Run: headless pygame with SDL's dummy video driver; simulated clock (each Clock.tick advances the game by its frame time, no real sleeping); random seed 0; keys injected as events and as key.get_pressed() state; mouse plan: one left click at the window centre at the start of phase 2, then a move to the lower-right quarter at the start of phase 3.
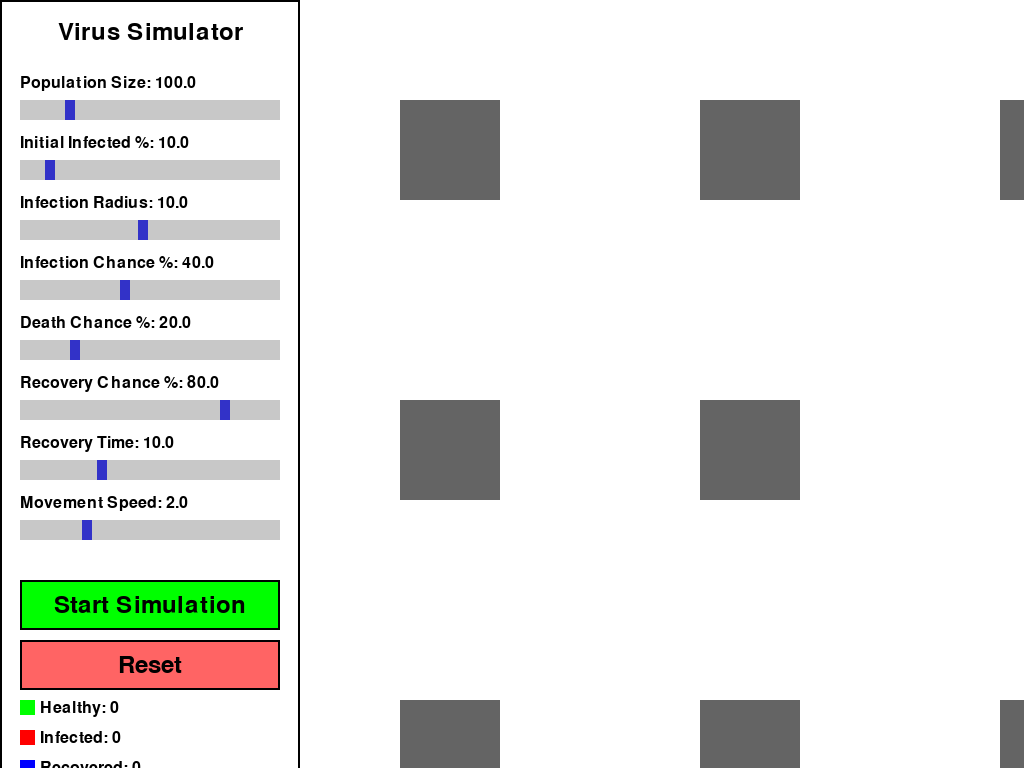
Frame 1 of 4 · flips 1–60 · no input
Frame 2 of 4 · flips 61–180 · clicked the window centre · tapped SPACE, RETURN · held RIGHT (→), D · screen unchanged from frame 1, image omitted
Frame 3 of 4 · flips 181–300 · moved the mouse to the lower-right quarter · held DOWN (↓), S · screen unchanged from frame 2, image omitted
Frame 4 of 4 · flips 301–420 · held LEFT (←), A, UP (↑), W · screen unchanged from frame 3, image omitted

The pygame program that drew these frames:

import pygame
import random
import math
import sys
from datetime import datetime

# Constants
WINDOW_WIDTH = 1920  # Fullscreen width
WINDOW_HEIGHT = 1080  # Fullscreen height
FPS = 60
UI_PANEL_WIDTH = 300

# Colors
BLUE = (0, 0, 255)    # Recovered
GREEN = (0, 255, 0)   # Healthy
RED = (255, 0, 0)     # Infected
BLACK = (0, 0, 0)     # Dead
WHITE = (255, 255, 255)
GRAY = (200, 200, 200)
DARK_GRAY = (100, 100, 100)  # Buildings
LIGHT_GRAY = (220, 220, 220)  # Streets
BROWN = (139, 69, 19)  # Cemetery
SLIDER_COLOR = (100, 100, 255)
SLIDER_HANDLE_COLOR = (50, 50, 200)

class Building:
    def __init__(self, x, y, width, height, type_):
        self.rect = pygame.Rect(x, y, width, height)
        self.type = type_  # 'hospital', 'cemetery', 'building'
        self.color = DARK_GRAY if type_ == 'building' else RED if type_ == 'hospital' else BROWN
        self.label = 'H' if type_ == 'hospital' else 'C' if type_ == 'cemetery' else ''

    def draw(self, screen, font):
        pygame.draw.rect(screen, self.color, self.rect)
        if self.label:
            text = font.render(self.label, True, WHITE)
            text_rect = text.get_rect(center=self.rect.center)
            screen.blit(text, text_rect)

class Person:
    def __init__(self, x, y):
        self.x = x
        self.y = y
        self.vx = random.uniform(-2, 2)
        self.vy = random.uniform(-2, 2)
        self.status = "healthy"  # healthy, infected, dead, recovered
        self.infection_time = 0
        self.size = 5
        self.recovery_time = 10
        self.death_chance = 0.2
        self.recovery_chance = 0.8  # Default recovery chance
        self.infection_radius = 10
        self.target = None
        self.target_type = None

    def move(self, buildings):
        if self.status != "dead":
            if self.target:
                # Move towards target
                dx = self.target[0] - self.x
                dy = self.target[1] - self.y
                dist = math.sqrt(dx*dx + dy*dy)
                if dist > 5:
                    self.vx = dx/dist * 2
                    self.vy = dy/dist * 2
                else:
                    self.target = None
                    self.target_type = None
            else:
                # Random wandering
                self.vx += random.uniform(-0.2, 0.2)
                self.vy += random.uniform(-0.2, 0.2)
                # Limit speed
                speed = math.sqrt(self.vx*self.vx + self.vy*self.vy)
                if speed > 2:
                    self.vx = self.vx/speed * 2
                    self.vy = self.vy/speed * 2

            self.x += self.vx
            self.y += self.vy

            # Keep within screen bounds
            self.x = max(0, min(WINDOW_WIDTH, self.x))
            self.y = max(0, min(WINDOW_HEIGHT, self.y))

            # Avoid buildings
            for building in buildings:
                if building.rect.collidepoint(self.x, self.y):
                    if self.x < building.rect.left:
                        self.x = building.rect.left - 1
                    elif self.x > building.rect.right:
                        self.x = building.rect.right + 1
                    if self.y < building.rect.top:
                        self.y = building.rect.top - 1
                    elif self.y > building.rect.bottom:
                        self.y = building.rect.bottom + 1

    def update(self, dt, people, buildings):
        if self.status == "infected":
            self.infection_time += dt
            
            # Infected people try to go to hospital
            if not self.target and random.random() < 0.01:
                for building in buildings:
                    if building.type == 'hospital':
                        self.target = (building.rect.centerx, building.rect.centery)
                        self.target_type = 'hospital'
                        break
            
            if self.infection_time >= self.recovery_time:
                if random.random() < self.death_chance:
                    self.status = "dead"
                else:
                    if random.random() < self.recovery_chance:
                        self.status = "recovered"
                    else:
                        self.status = "healthy"
                    self.infection_time = 0
            
            # Try to infect others
            for person in people:
                if person.status == "healthy":
                    distance = math.sqrt((self.x - person.x)**2 + (self.y - person.y)**2)
                    if distance < self.infection_radius and random.random() < 0.4:
                        person.status = "infected"

    def draw(self, screen):
        color = GREEN if self.status == "healthy" else RED if self.status == "infected" else BLACK if self.status == "dead" else BLUE
        pygame.draw.circle(screen, color, (int(self.x), int(self.y)), self.size)

class Slider:
    def __init__(self, x, y, width, min_val, max_val, initial_val, label):
        self.rect = pygame.Rect(x, y, width, 20)
        self.min_val = min_val
        self.max_val = max_val
        self.value = initial_val
        self.label = label
        self.dragging = False
        self.handle_rect = pygame.Rect(x + (width - 10) * (initial_val - min_val) / (max_val - min_val), 
                                     y, 10, 20)

    def draw(self, screen, font):
        # Draw slider track
        pygame.draw.rect(screen, GRAY, self.rect)
        # Draw slider handle
        pygame.draw.rect(screen, SLIDER_HANDLE_COLOR, self.handle_rect)
        # Draw label and value
        label_text = font.render(f"{self.label}: {self.value:.1f}", True, BLACK)
        screen.blit(label_text, (self.rect.x, self.rect.y - 25))

    def handle_event(self, event):
        if event.type == pygame.MOUSEBUTTONDOWN:
            if self.handle_rect.collidepoint(event.pos):
                self.dragging = True
        elif event.type == pygame.MOUSEBUTTONUP:
            self.dragging = False
        elif event.type == pygame.MOUSEMOTION and self.dragging:
            # Update handle position and value
            x = max(self.rect.x, min(event.pos[0], self.rect.x + self.rect.width - 10))
            self.handle_rect.x = x
            # Calculate value based on handle position
            self.value = self.min_val + (self.max_val - self.min_val) * (x - self.rect.x) / (self.rect.width - 10)
            return True
        return False

class Button:
    def __init__(self, x, y, width, height, text, color=GREEN):
        self.rect = pygame.Rect(x, y, width, height)
        self.text = text
        self.color = color
        self.hover_color = tuple(min(c + 30, 255) for c in color)
        self.is_hovered = False

    def draw(self, screen, font):
        color = self.hover_color if self.is_hovered else self.color
        pygame.draw.rect(screen, color, self.rect)
        pygame.draw.rect(screen, BLACK, self.rect, 2)  # Border
        text = font.render(self.text, True, BLACK)
        text_rect = text.get_rect(center=self.rect.center)
        screen.blit(text, text_rect)

    def handle_event(self, event):
        if event.type == pygame.MOUSEMOTION:
            self.is_hovered = self.rect.collidepoint(event.pos)
        return event.type == pygame.MOUSEBUTTONDOWN and self.rect.collidepoint(event.pos)

class Simulation:
    def __init__(self):
        pygame.init()
        self.screen = pygame.display.set_mode((WINDOW_WIDTH, WINDOW_HEIGHT), pygame.FULLSCREEN)
        pygame.display.set_caption("Virus Spread Simulation")
        self.clock = pygame.time.Clock()
        self.running = True
        self.paused = True  # Start paused
        self.simulation_running = False
        
        # Buildings
        self.buildings = []
        self.create_city_layout()
        
        # People
        self.people = []
        
        # Parameters
        self.parameters = {
            "population_size": 100,
            "infection_radius": 10,
            "infection_chance": 0.4,
            "death_chance": 0.2,
            "recovery_time": 10,
            "movement_speed": 2
        }
        
        # Statistics
        self.stats = {
            "healthy": [],
            "infected": [],
            "dead": []
        }
        self.time = 0
        
        # UI elements
        self.font = pygame.font.Font(None, 36)
        self.small_font = pygame.font.Font(None, 24)
        self.run_button = pygame.Rect(WINDOW_WIDTH - 150, 10, 140, 40)
        self.parameter_buttons = {}
        self.create_parameter_buttons()
        
        # Create UI elements
        self.create_ui_elements()

    def create_city_layout(self):
        # Create streets
        street_width = 100
        for x in range(0, WINDOW_WIDTH, 300):
            pygame.draw.rect(self.screen, LIGHT_GRAY, (x, 0, street_width, WINDOW_HEIGHT))
        for y in range(0, WINDOW_HEIGHT, 300):
            pygame.draw.rect(self.screen, LIGHT_GRAY, (0, y, WINDOW_WIDTH, street_width))
        
        # Create buildings
        for x in range(100, WINDOW_WIDTH - 100, 300):
            for y in range(100, WINDOW_HEIGHT - 100, 300):
                if random.random() < 0.8:  # 80% chance of building
                    self.buildings.append(Building(x, y, 100, 100, 'building'))
        
        # Create hospital
        self.buildings.append(Building(WINDOW_WIDTH - 200, 100, 150, 150, 'hospital'))
        
        # Create cemetery
        self.buildings.append(Building(100, WINDOW_HEIGHT - 200, 150, 150, 'cemetery'))

    def create_parameter_buttons(self):
        y = 60
        for param, value in self.parameters.items():
            self.parameter_buttons[param] = {
                "rect": pygame.Rect(10, y, 200, 30),
                "value": value,
                "min": 0,
                "max": 100 if param in ["infection_chance", "death_chance"] else 1000
            }
            y += 40

    def create_ui_elements(self):
        # Sliders
        self.sliders = [
            Slider(20, 100, 260, 10, 500, 100, "Population Size"),
            Slider(20, 160, 260, 0, 100, 10, "Initial Infected %"),
            Slider(20, 220, 260, 1, 20, 10, "Infection Radius"),
            Slider(20, 280, 260, 0, 100, 40, "Infection Chance %"),
            Slider(20, 340, 260, 0, 100, 20, "Death Chance %"),
            Slider(20, 400, 260, 0, 100, 80, "Recovery Chance %"),
            Slider(20, 460, 260, 1, 30, 10, "Recovery Time"),
            Slider(20, 520, 260, 1, 5, 2, "Movement Speed")
        ]
        
        # Buttons
        self.buttons = [
            Button(20, 580, 260, 50, "Start Simulation"),
            Button(20, 640, 260, 50, "Reset", color=(255, 100, 100))
        ]

    def handle_events(self):
        for event in pygame.event.get():
            if event.type == pygame.QUIT:
                self.running = False
            elif event.type == pygame.KEYDOWN:
                if event.key == pygame.K_ESCAPE:
                    self.running = False
                elif event.key == pygame.K_SPACE:
                    self.paused = not self.paused
            
            # Handle UI elements
            for slider in self.sliders:
                slider.handle_event(event)
            
            for button in self.buttons:
                if button.handle_event(event):
                    if button.text == "Start Simulation" and not self.simulation_running:
                        self.start_simulation()
                    elif button.text == "Reset":
                        self.reset_simulation()

    def start_simulation(self):
        self.simulation_running = True
        self.paused = False
        
        # Create initial population based on slider value
        num_people = int(self.sliders[0].value)  # Population size from slider
        num_infected = int(num_people * self.sliders[1].value / 100)  # Initial infected from slider
        
        for _ in range(num_people):
            x = random.randint(UI_PANEL_WIDTH, WINDOW_WIDTH - 100)
            y = random.randint(0, WINDOW_HEIGHT - 100)
            person = Person(x, y)
            
            # Set initial infection status
            if num_infected > 0:
                person.status = "infected"
                num_infected -= 1
            
            # Apply slider values
            person.infection_radius = self.sliders[2].value
            person.death_chance = self.sliders[4].value / 100
            person.recovery_chance = self.sliders[5].value / 100
            person.recovery_time = self.sliders[6].value
            person.vx = random.uniform(-self.sliders[7].value, self.sliders[7].value)
            person.vy = random.uniform(-self.sliders[7].value, self.sliders[7].value)
            
            self.people.append(person)

    def draw_ui(self):
        # Draw UI panel background
        pygame.draw.rect(self.screen, WHITE, (0, 0, UI_PANEL_WIDTH, WINDOW_HEIGHT))
        pygame.draw.rect(self.screen, BLACK, (0, 0, UI_PANEL_WIDTH, WINDOW_HEIGHT), 2)
        
        # Draw title
        title = self.font.render("Virus Simulator", True, BLACK)
        self.screen.blit(title, (UI_PANEL_WIDTH//2 - title.get_width()//2, 20))
        
        # Draw sliders
        for slider in self.sliders:
            slider.draw(self.screen, self.small_font)
        
        # Draw buttons
        for button in self.buttons:
            button.draw(self.screen, self.font)
        
        # Draw stats below the reset button
        stats_y = 700  # Position below the reset button
        stats = [
            f"Healthy: {sum(1 for p in self.people if p.status == 'healthy')}",
            f"Infected: {sum(1 for p in self.people if p.status == 'infected')}",
            f"Recovered: {sum(1 for p in self.people if p.status == 'recovered')}",
            f"Dead: {sum(1 for p in self.people if p.status == 'dead')}",
            f"Total: {len(self.people)}"
        ]
        
        # Draw colored squares next to stats
        colors = [GREEN, RED, BLUE, BLACK, BLACK]
        for i, (stat, color) in enumerate(zip(stats, colors)):
            # Draw colored square
            pygame.draw.rect(self.screen, color, (20, stats_y + i * 30, 15, 15))
            # Draw stat text
            text = self.small_font.render(stat, True, BLACK)
            self.screen.blit(text, (40, stats_y + i * 30))

    def reset_simulation(self):
        self.people = []
        self.stats = {"healthy": [], "infected": [], "dead": []}
        self.time = 0
        self.simulation_running = False
        self.paused = True

    def update_stats(self):
        healthy = sum(1 for p in self.people if p.status == "healthy")
        infected = sum(1 for p in self.people if p.status == "infected")
        dead = sum(1 for p in self.people if p.status == "dead")
        
        self.stats["healthy"].append(healthy)
        self.stats["infected"].append(infected)
        self.stats["dead"].append(dead)

    def run(self):
        while self.running:
            dt = 1/FPS
            self.handle_events()
            
            # Draw everything
            self.screen.fill(WHITE)
            
            # Draw buildings
            for building in self.buildings:
                building.draw(self.screen, self.font)
            
            if not self.paused and self.simulation_running:
                self.time += dt
                
                # Update all people
                for person in self.people:
                    person.move(self.buildings)
                    person.update(dt, self.people, self.buildings)
                
                self.update_stats()
            
            # Draw people
            for person in self.people:
                person.draw(self.screen)
            
            self.draw_ui()
            
            pygame.display.flip()
            self.clock.tick(FPS)
        
        pygame.quit()
        sys.exit()

if __name__ == "__main__":
    simulation = Simulation()
    simulation.run() 
